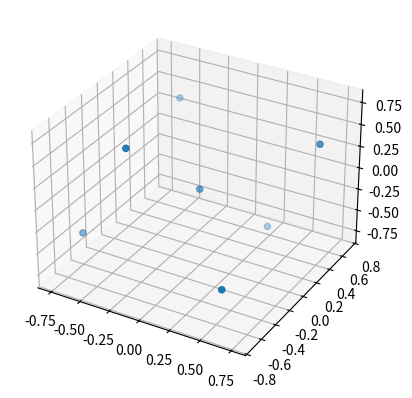

The script that saved this image:
from scipy.optimize import minimize
import numpy as np
import matplotlib.pyplot as plt
from mpl_toolkits.mplot3d import Axes3D # <--- This is important for 3d plotting 



N_ANCHORS = 7


def cost(x, distances):
    cost = 0

    for i in range(N_ANCHORS):
        for j in range(N_ANCHORS):
            if i == j:
                continue

            cost += (distances[i][j] - np.sqrt(np.sum((x[i*3:i*3+3] - x[j*3:j*3+3])**2)))**2

    print(cost)

    return cost

def get_optimized_coords(distances):

    cons = ({'type': 'eq', 'fun': lambda x:  x[0]},
            {'type': 'eq', 'fun': lambda x:  x[1]},
            {'type': 'eq', 'fun': lambda x:  x[2]},)
    
    xc = (distances[0][1]**2 + distances[2][0]**2 - distances[2][1]**2)/(2*distances[0][1])
    x0=np.zeros((N_ANCHORS*3,))
    #x0[0:9] = np.array([0,0,0,distances[0][1],0,0, xc, np.sqrt((distances[2][0]**2-xc**2)), 0])

    res = minimize(lambda x: cost(x, distances), x0=x0,constraints=cons)

    return np.reshape(res.x, (N_ANCHORS, 3))

def from_coords_to_distances(coords):
    distances = np.zeros((N_ANCHORS, N_ANCHORS))

    for i in range(N_ANCHORS):
        for j in range(N_ANCHORS):
            distances[i][j] = np.sqrt(np.sum((coords[i] -coords[j])**2))

    return distances

if __name__ == "__main__":
    
    distances = from_coords_to_distances(np.array([[0,0,0],
                                                  [0,1,0],
                                                  [1,0,0],
                                                  [0, 0, 1],
                                                  [0, 0, -1],
                                                  [0, -1, 0],
                                                  [-1, 0, 0]]))
    
    coords = get_optimized_coords(distances)
    
    print(coords)

    fig = plt.figure()
    ax = fig.add_subplot(projection='3d')
    ax.scatter(coords[:, 0], coords[:, 1], coords[:, 2])
    plt.show()

